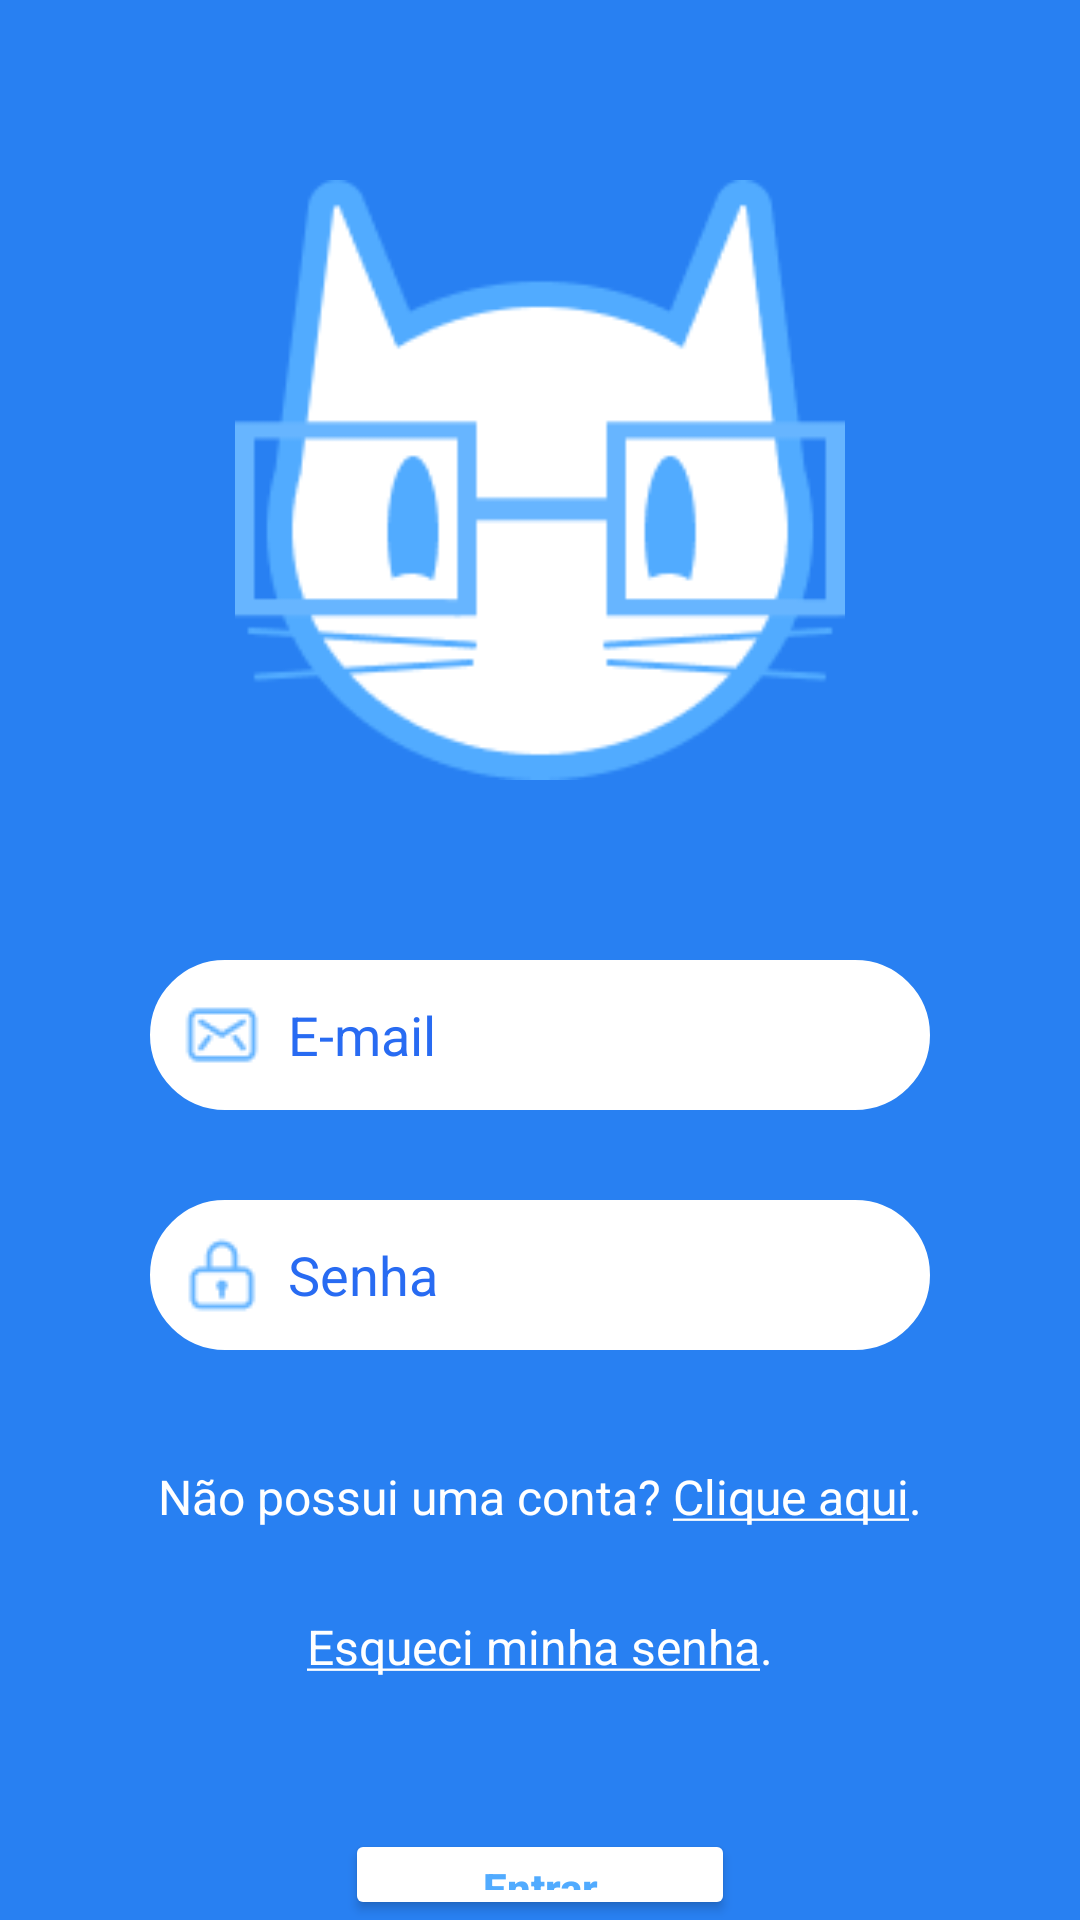

Produce the Android XML layout that renders to this screen, including the resource entries it uses.
<!-- AndroidManifest.xml: application theme Theme.ProjetoInterdisciplinar -->
<!-- res/layout/login.xml -->
<?xml version="1.0" encoding="utf-8"?>
<LinearLayout xmlns:android="http://schemas.android.com/apk/res/android"
    xmlns:app="http://schemas.android.com/apk/res-auto"
    xmlns:tools="http://schemas.android.com/tools"
    android:layout_width="match_parent"
    android:layout_height="match_parent"
    android:background="#ffffff"
    android:backgroundTint="#D9D9D9"
    android:orientation="vertical"
    tools:context=".Login">

    <LinearLayout
        android:layout_width="match_parent"
        android:layout_height="0dp"
        android:layout_weight="1"
        android:background="#2880F2">

        <ImageView
            android:id="@+id/imageView2"
            android:layout_width="200dp"
            android:layout_height="200dp"
            android:layout_gravity="center_horizontal|center_vertical"
            android:layout_weight="1"
            app:srcCompat="@drawable/kitlogo" />
    </LinearLayout>

    <LinearLayout
        android:layout_width="match_parent"
        android:layout_height="0dp"
        android:layout_weight="1"
        android:background="#2880F2"
        android:orientation="vertical">

        <EditText
            android:id="@+id/editTextTextEmailAddress3"
            android:layout_width="260dp"
            android:layout_height="50dp"
            android:layout_gravity="center_horizontal"
            android:background="@drawable/border"
            android:drawableStart="@drawable/email"
            android:drawablePadding="8dp"
            android:ems="20"
            android:hint="E-mail"
            android:inputType="textEmailAddress"
            android:paddingStart="30px"
            android:textColor="#000000"
            android:textColorHint="#286BF2" />

        <EditText
            android:id="@+id/editTextTextPassword3"
            android:layout_width="260dp"
            android:layout_height="50dp"
            android:layout_gravity="center_horizontal"
            android:layout_marginTop="30dp"
            android:background="@drawable/border"
            android:drawableStart="@drawable/password"
            android:drawablePadding="8dp"
            android:ems="10"
            android:hint="Senha"
            android:inputType="textPassword"
            android:padding="5dp"
            android:paddingStart="30px"
            android:textColor="#000000"
            android:textColorHint="#286BF2" />

        <LinearLayout
            android:layout_width="match_parent"
            android:layout_height="wrap_content"
            android:orientation="horizontal"
            android:layout_marginTop="25dp"
            android:gravity="center">

            <TextView
                android:id="@+id/textView"
                android:layout_width="wrap_content"
                android:layout_height="wrap_content"
                android:text="Não possui uma conta?"
                android:textColor="@color/white"
                android:textSize="16dp" />

            <TextView
                android:id="@+id/rSenha"
                android:layout_width="wrap_content"
                android:layout_height="48dp"
                android:layout_marginStart="4dp"
                android:clickable="true"
                android:gravity="center"
                android:onClick="Register"
                android:text="@string/clique"
                android:textColor="@color/white"
                android:textSize="16dp" />
        </LinearLayout>

        <LinearLayout
            android:layout_width="match_parent"
            android:layout_height="wrap_content"
            android:layout_marginTop="15dp"
            android:gravity="center"
            android:orientation="horizontal">

            <TextView
                android:id="@+id/novaSenha"
                android:layout_width="wrap_content"
                android:layout_height="wrap_content"
                android:clickable="true"
                android:onClick="trocarSenha"
                android:text="@string/esqueci"
                android:textColor="@color/white"
                android:textSize="16sp" />

        </LinearLayout>

        <Button
            android:id="@+id/button3"
            android:layout_width="130dp"
            android:layout_height="wrap_content"
            android:layout_gravity="center_horizontal"
            android:layout_marginTop="50dp"
            android:backgroundTint="#ffffff"
            android:onClick="Login"
            android:text="Entrar"
            android:textAllCaps="false"
            android:textColor="#51ABFF"
            android:textStyle="bold"
            app:cornerRadius="50dp" />
    </LinearLayout>
</LinearLayout>
<!-- resources referenced by this layout -->
<resources>
  <color name="white">#FFFFFFFF</color>
  <!-- drawable border (drawable) -->
  <shape xmlns:android="http://schemas.android.com/apk/res/android">
      <solid android:color="@color/white" />
      <corners android:radius="10dp" />
      <stroke
          android:width="30dp"
          android:color="@color/white" />
  </shape>
  <!-- drawable email: png bitmap (drawable, 634 bytes) -->
  <!-- drawable kitlogo: png bitmap (drawable, 6298 bytes) -->
  <!-- drawable password: png bitmap (drawable, 623 bytes) -->
  <string name="clique"><u>Clique aqui</u>.</string>
  <string name="esqueci"><u>Esqueci minha senha</u>.</string>
  <style name="Theme.ProjetoInterdisciplinar" parent="Theme.MaterialComponents.DayNight.NoActionBar">
          
          <item name="colorPrimary">@color/purple_700</item>
          <item name="colorPrimaryVariant">@color/purple_700</item>
          <item name="colorOnPrimary">@color/white</item>
          
          <item name="colorSecondary">@color/teal_200</item>
          <item name="colorSecondaryVariant">@color/teal_700</item>
          <item name="colorOnSecondary">@color/black</item>
          
          <item name="android:statusBarColor">?attr/colorPrimaryVariant</item>
          
      </style>
  <color name="purple_700">#D9D9D9</color>
  <color name="teal_200">#FF03DAC5</color>
  <color name="teal_700">#FF018786</color>
  <color name="black">#FF000000</color>
</resources>
